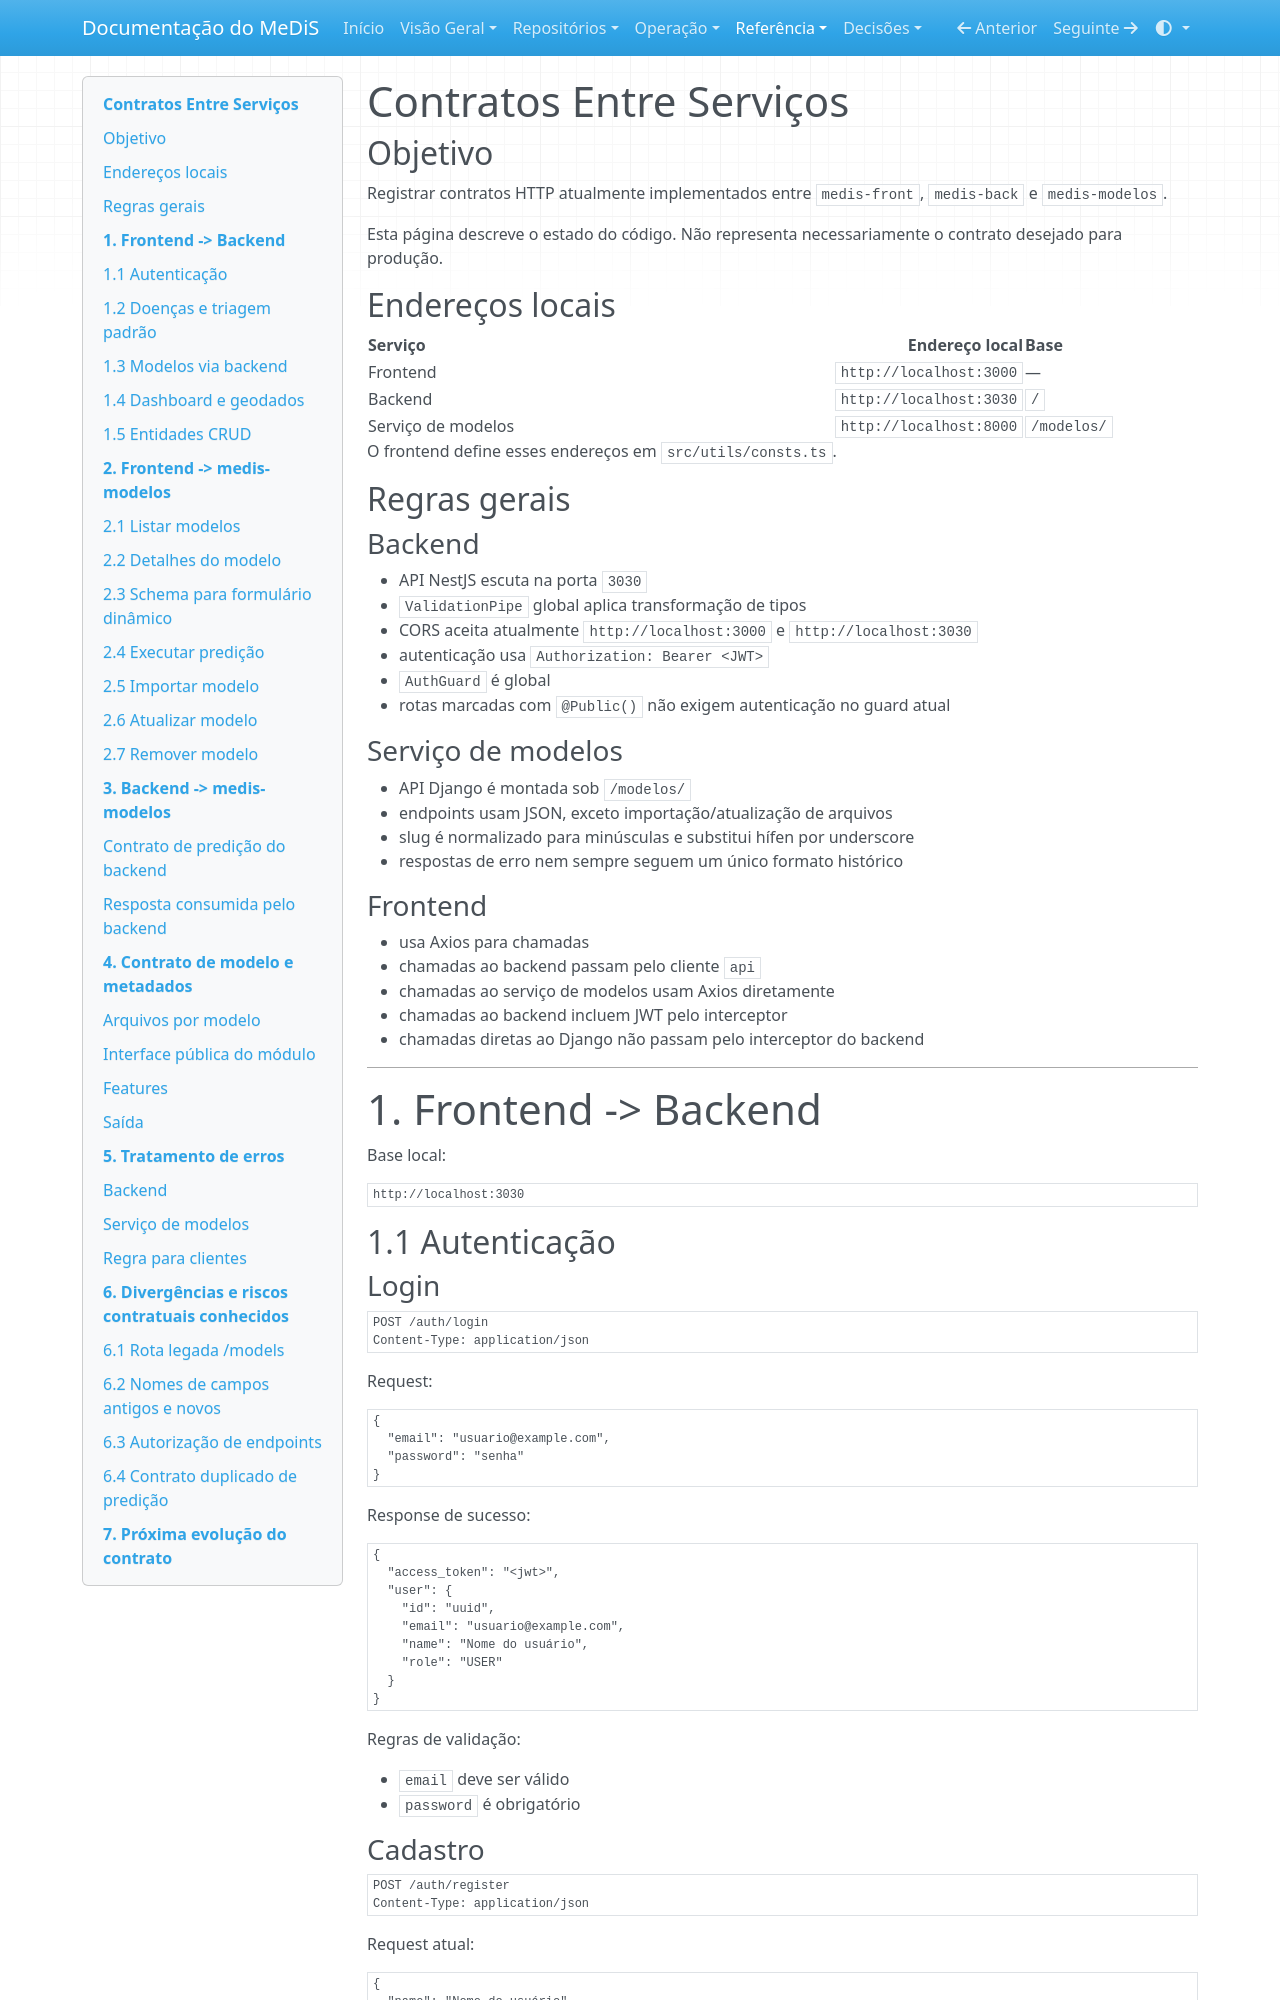

repository: YanBalbino/medis-docs · page: referencia/contratos/index.html · generator: mkdocs

# Contratos Entre Serviços

## Objetivo

Registrar contratos HTTP atualmente implementados entre `medis-front`, `medis-back` e `medis-modelos`.

Esta página descreve o estado do código. Não representa necessariamente o contrato desejado para produção.

## Endereços locais

| Serviço | Endereço local | Base |
|---|---:|---|
| Frontend | `http://localhost:3000` | — |
| Backend | `http://localhost:3030` | `/` |
| Serviço de modelos | `http://localhost:8000` | `/modelos/` |

O frontend define esses endereços em `src/utils/consts.ts`.

## Regras gerais

### Backend

- API NestJS escuta na porta `3030`
- `ValidationPipe` global aplica transformação de tipos
- CORS aceita atualmente `http://localhost:3000` e `http://localhost:3030`
- autenticação usa `Authorization: Bearer <JWT>`
- `AuthGuard` é global
- rotas marcadas com `@Public()` não exigem autenticação no guard atual

### Serviço de modelos

- API Django é montada sob `/modelos/`
- endpoints usam JSON, exceto importação/atualização de arquivos
- slug é normalizado para minúsculas e substitui hífen por underscore
- respostas de erro nem sempre seguem um único formato histórico

### Frontend

- usa Axios para chamadas
- chamadas ao backend passam pelo cliente `api`
- chamadas ao serviço de modelos usam Axios diretamente
- chamadas ao backend incluem JWT pelo interceptor
- chamadas diretas ao Django não passam pelo interceptor do backend

---

# 1. Frontend -> Backend

Base local:

```text
http://localhost:3030
```

## 1.1 Autenticação

### Login

```http
POST /auth/login
Content-Type: application/json
```

Request:

```json
{
  "email": "usuario@example.com",
  "password": "senha"
}
```

Response de sucesso:

```json
{
  "access_token": "<jwt>",
  "user": {
    "id": "uuid",
    "email": "usuario@example.com",
    "name": "Nome do usuário",
    "role": "USER"
  }
}
```

Regras de validação:

- `email` deve ser válido
- `password` é obrigatório
